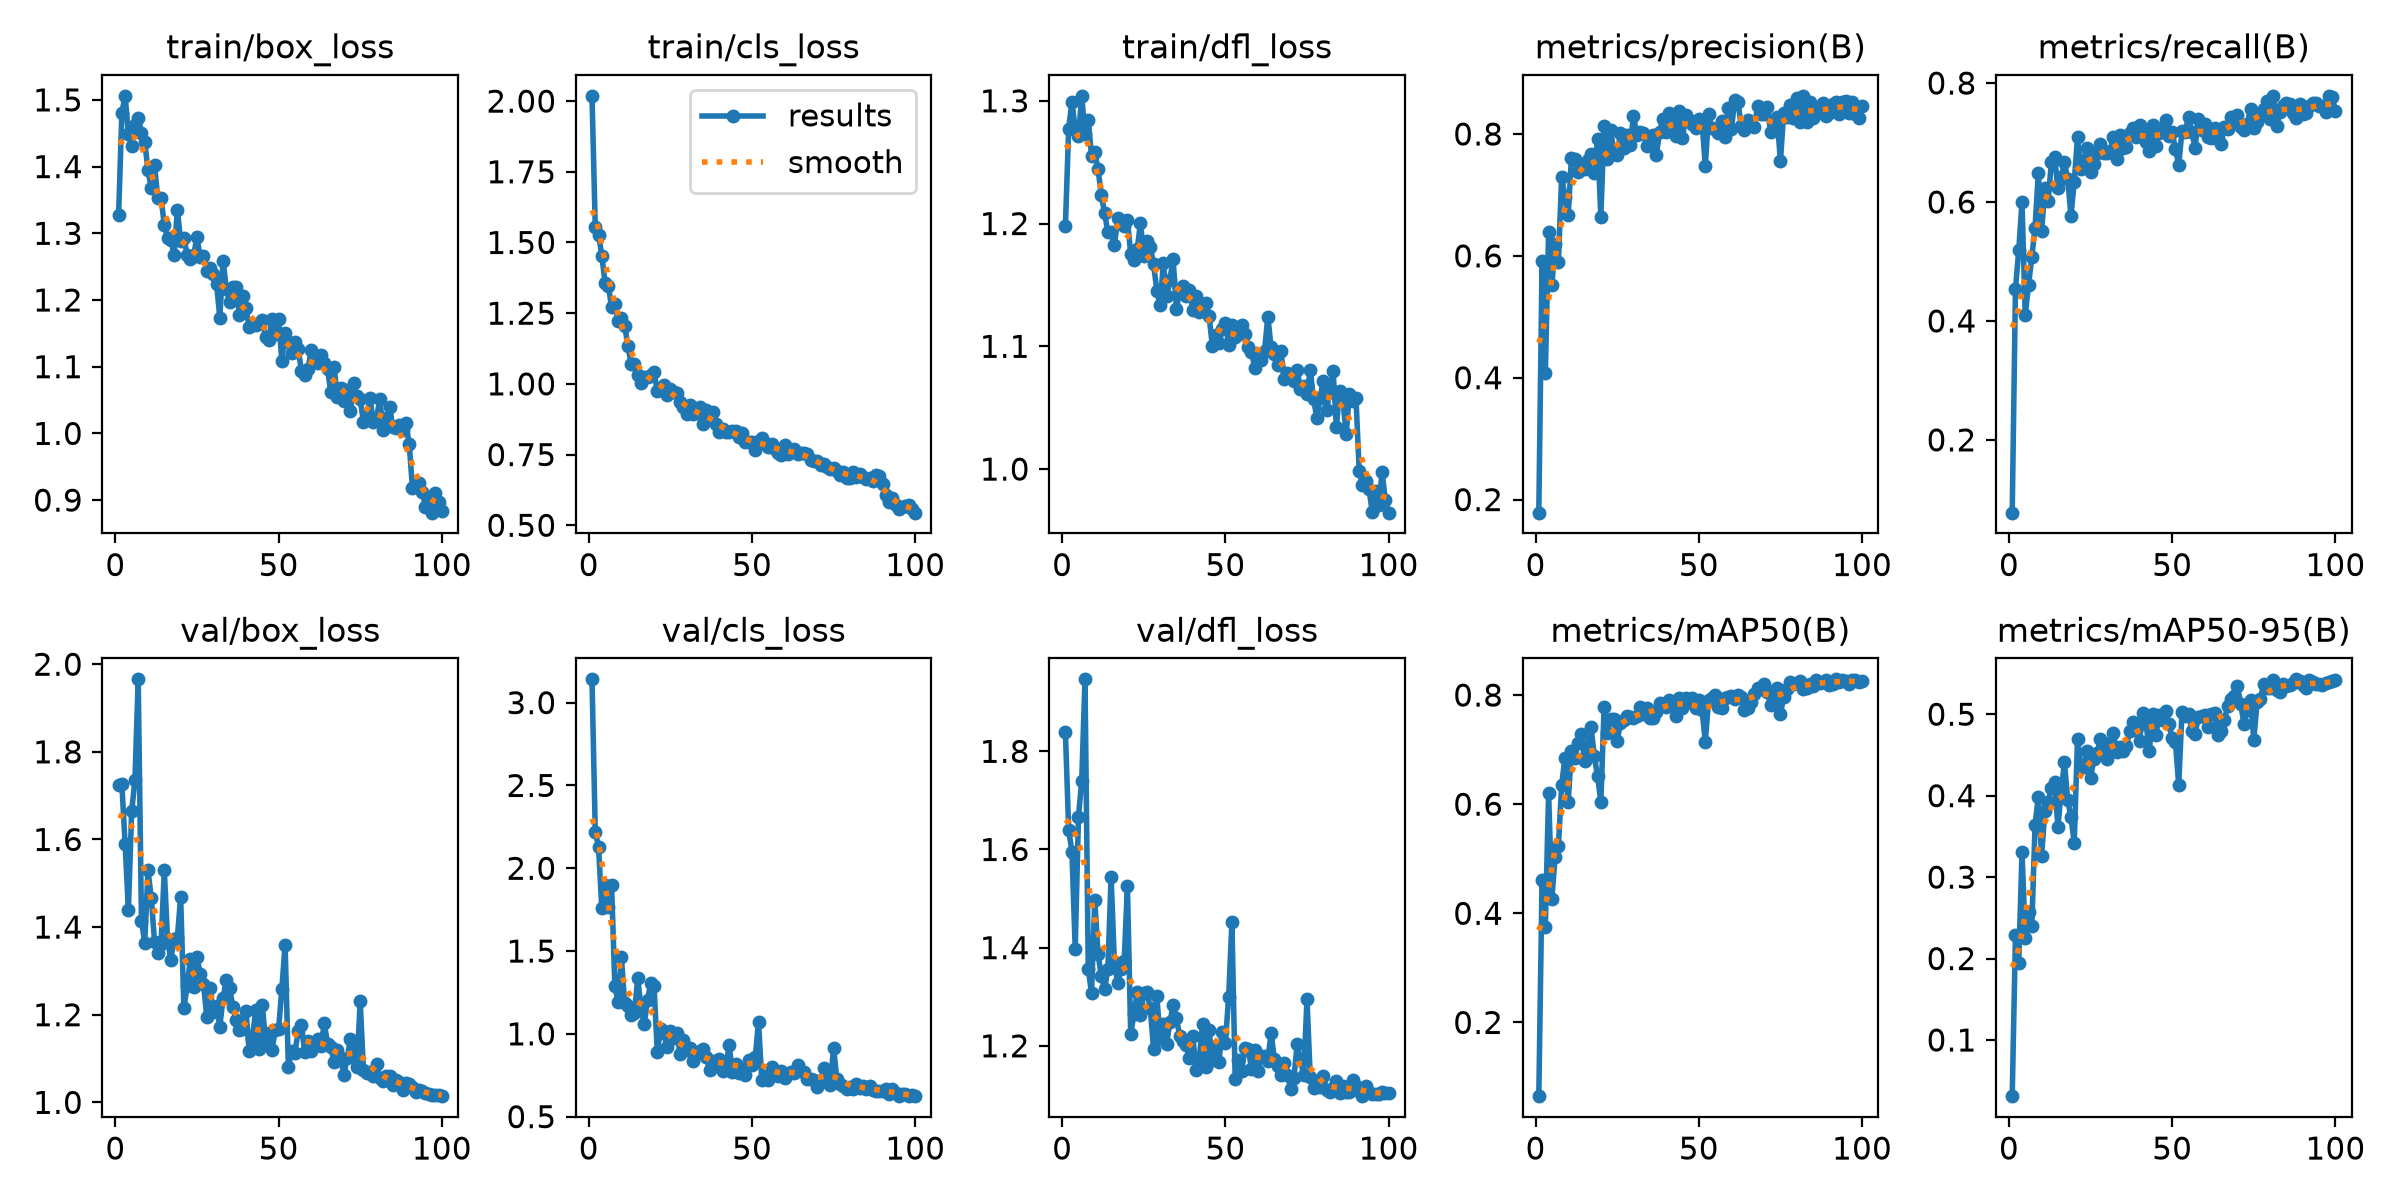

Data behind this chart, as committed beside it:
epoch, time, train/box_loss, train/cls_loss, train/dfl_loss, metrics/precision(B), metrics/recall(B), metrics/mAP50(B), metrics/mAP50-95(B), val/box_loss, val/cls_loss, val/dfl_loss, lr/pg0, lr/pg1, lr/pg2
1, 284, 1.328, 2.019, 1.198, 0.1785, 0.07764, 0.06488, 0.03103, 1.725, 3.141, 1.839, 0.000657, 0.000657, 0.000657
2, 593.5, 1.481, 1.554, 1.277, 0.5922, 0.454, 0.4618, 0.2293, 1.726, 2.219, 1.64, 0.001311, 0.001311, 0.001311
3, 882.1, 1.506, 1.528, 1.299, 0.4077, 0.5186, 0.3758, 0.1949, 1.589, 2.131, 1.595, 0.001951, 0.001951, 0.001951
4, 1173, 1.448, 1.454, 1.277, 0.6386, 0.5994, 0.6202, 0.3304, 1.439, 1.757, 1.398, 0.001941, 0.001941, 0.001941
5, 1441, 1.431, 1.358, 1.271, 0.5526, 0.4099, 0.4266, 0.225, 1.664, 1.901, 1.667, 0.001921, 0.001921, 0.001921
6, 1707, 1.462, 1.347, 1.304, 0.619, 0.4607, 0.504, 0.2568, 1.735, 1.768, 1.74, 0.001901, 0.001901, 0.001901
7, 1973, 1.472, 1.271, 1.273, 0.5904, 0.5072, 0.5227, 0.2397, 1.965, 1.896, 1.947, 0.001881, 0.001881, 0.001881
8, 2237, 1.45, 1.284, 1.284, 0.7298, 0.5569, 0.6351, 0.3642, 1.415, 1.287, 1.357, 0.001861, 0.001861, 0.001861
9, 2502, 1.438, 1.222, 1.255, 0.6966, 0.6491, 0.685, 0.3986, 1.365, 1.193, 1.307, 0.001842, 0.001842, 0.001842
10, 2767, 1.394, 1.234, 1.258, 0.6662, 0.5507, 0.6035, 0.3262, 1.529, 1.463, 1.496, 0.001822, 0.001822, 0.001822
11, 3056, 1.368, 1.206, 1.244, 0.7613, 0.6232, 0.6981, 0.3813, 1.468, 1.184, 1.387, 0.001802, 0.001802, 0.001802
12, 3315, 1.402, 1.134, 1.223, 0.7594, 0.6015, 0.6848, 0.392, 1.367, 1.17, 1.342, 0.001782, 0.001782, 0.001782
13, 3574, 1.353, 1.071, 1.209, 0.7384, 0.6667, 0.7128, 0.4094, 1.341, 1.113, 1.315, 0.001762, 0.001762, 0.001762
14, 3830, 1.353, 1.072, 1.193, 0.7437, 0.6757, 0.7281, 0.4163, 1.361, 1.125, 1.357, 0.001743, 0.001743, 0.001743
15, 4081, 1.313, 1.03, 1.193, 0.7423, 0.6232, 0.6791, 0.3616, 1.53, 1.337, 1.544, 0.001723, 0.001723, 0.001723
16, 4332, 1.293, 1.003, 1.182, 0.7578, 0.6413, 0.7067, 0.4045, 1.37, 1.162, 1.372, 0.001703, 0.001703, 0.001703
17, 4581, 1.289, 1.026, 1.205, 0.7672, 0.6667, 0.741, 0.441, 1.326, 1.057, 1.328, 0.001683, 0.001683, 0.001683
18, 4832, 1.268, 1.023, 1.201, 0.7364, 0.639, 0.6876, 0.3948, 1.373, 1.206, 1.356, 0.001663, 0.001663, 0.001663
19, 5084, 1.335, 1.031, 1.198, 0.7911, 0.5764, 0.6517, 0.3736, 1.376, 1.31, 1.373, 0.001644, 0.001644, 0.001644
20, 5336, 1.288, 1.042, 1.203, 0.6645, 0.6337, 0.6044, 0.3423, 1.469, 1.291, 1.525, 0.001624, 0.001624, 0.001624
21, 5589, 1.293, 0.9746, 1.175, 0.8135, 0.7089, 0.7773, 0.4696, 1.215, 0.8893, 1.224, 0.001604, 0.001604, 0.001604
22, 5840, 1.268, 0.9868, 1.17, 0.7589, 0.6548, 0.7298, 0.438, 1.267, 1.026, 1.265, 0.001584, 0.001584, 0.001584
23, 6091, 1.262, 0.9949, 1.179, 0.8067, 0.6698, 0.7557, 0.435, 1.327, 1.002, 1.31, 0.001564, 0.001564, 0.001564
24, 6340, 1.267, 0.9611, 1.201, 0.7701, 0.6902, 0.7559, 0.4549, 1.264, 0.9208, 1.264, 0.001545, 0.001545, 0.001545
25, 6592, 1.294, 0.9834, 1.174, 0.7657, 0.6511, 0.7154, 0.4213, 1.331, 1.019, 1.307, 0.001525, 0.001525, 0.001525
26, 6846, 1.264, 0.9723, 1.186, 0.8012, 0.6633, 0.7489, 0.4451, 1.294, 0.9773, 1.309, 0.001505, 0.001505, 0.001505
27, 7099, 1.266, 0.9688, 1.181, 0.7771, 0.6823, 0.7545, 0.4523, 1.27, 1.003, 1.277, 0.001485, 0.001485, 0.001485
28, 7354, 1.243, 0.9348, 1.167, 0.7988, 0.6967, 0.7619, 0.4693, 1.195, 0.8777, 1.193, 0.001465, 0.001465, 0.001465
29, 7610, 1.248, 0.9178, 1.145, 0.7819, 0.6822, 0.7595, 0.4587, 1.261, 0.9644, 1.301, 0.001446, 0.001446, 0.001446
30, 7864, 1.238, 0.8929, 1.133, 0.8301, 0.6822, 0.7586, 0.4452, 1.207, 0.9019, 1.217, 0.001426, 0.001426, 0.001426
31, 8116, 1.224, 0.9241, 1.168, 0.7977, 0.6859, 0.7608, 0.4651, 1.221, 0.9118, 1.245, 0.001406, 0.001406, 0.001406
32, 8366, 1.174, 0.8924, 1.141, 0.8031, 0.7092, 0.7773, 0.4764, 1.173, 0.8338, 1.204, 0.001386, 0.001386, 0.001386
33, 8621, 1.259, 0.8964, 1.154, 0.8023, 0.6723, 0.7656, 0.4538, 1.239, 0.8813, 1.248, 0.001366, 0.001366, 0.001366
34, 8872, 1.216, 0.917, 1.171, 0.7804, 0.7133, 0.7764, 0.4601, 1.279, 0.8991, 1.283, 0.001347, 0.001347, 0.001347
35, 9124, 1.197, 0.8574, 1.131, 0.7839, 0.6915, 0.7587, 0.4549, 1.261, 0.9056, 1.256, 0.001327, 0.001327, 0.001327
36, 9376, 1.219, 0.9078, 1.144, 0.7981, 0.6916, 0.7586, 0.4613, 1.218, 0.8586, 1.22, 0.001307, 0.001307, 0.001307
37, 9625, 1.219, 0.8901, 1.15, 0.7651, 0.7164, 0.7697, 0.4799, 1.189, 0.7845, 1.211, 0.001287, 0.001287, 0.001287
38, 9875, 1.178, 0.8997, 1.141, 0.8037, 0.7247, 0.7856, 0.4904, 1.164, 0.8369, 1.202, 0.001267, 0.001267, 0.001267
39, 10129, 1.207, 0.8587, 1.146, 0.8245, 0.7099, 0.7841, 0.4808, 1.167, 0.8216, 1.174, 0.001248, 0.001248, 0.001248
40, 10384, 1.189, 0.8308, 1.13, 0.8027, 0.7288, 0.7788, 0.4677, 1.209, 0.849, 1.22, 0.001228, 0.001228, 0.001228
41, 10635, 1.16, 0.842, 1.141, 0.8348, 0.7167, 0.7901, 0.502, 1.116, 0.778, 1.151, 0.001208, 0.001208, 0.001208
42, 10914, 1.163, 0.8291, 1.128, 0.8305, 0.7008, 0.7875, 0.4882, 1.146, 0.8015, 1.173, 0.001188, 0.001188, 0.001188
43, 11187, 1.162, 0.8298, 1.133, 0.7968, 0.6861, 0.7624, 0.4551, 1.212, 0.9313, 1.244, 0.001168, 0.001168, 0.001168
44, 11454, 1.165, 0.8338, 1.136, 0.8371, 0.7287, 0.7945, 0.4998, 1.121, 0.7687, 1.156, 0.001149, 0.001149, 0.001149
45, 11706, 1.17, 0.8325, 1.125, 0.7932, 0.6949, 0.7759, 0.4739, 1.223, 0.8168, 1.232, 0.001129, 0.001129, 0.001129
46, 11960, 1.145, 0.8107, 1.1, 0.8306, 0.7158, 0.7939, 0.4991, 1.14, 0.7629, 1.172, 0.001109, 0.001109, 0.001109
47, 12211, 1.141, 0.8261, 1.109, 0.8224, 0.7237, 0.7873, 0.493, 1.158, 0.7788, 1.199, 0.001089, 0.001089, 0.001089
48, 12464, 1.171, 0.7957, 1.103, 0.8157, 0.7376, 0.7954, 0.5045, 1.12, 0.7534, 1.167, 0.001069, 0.001069, 0.001069
49, 12716, 1.149, 0.795, 1.114, 0.8106, 0.7101, 0.7765, 0.4882, 1.165, 0.843, 1.227, 0.00105, 0.00105, 0.00105
50, 12970, 1.172, 0.7936, 1.119, 0.8245, 0.7184, 0.7902, 0.4714, 1.167, 0.8132, 1.205, 0.00103, 0.00103, 0.00103
51, 13222, 1.108, 0.7677, 1.101, 0.821, 0.6883, 0.7726, 0.4656, 1.259, 0.8572, 1.3, 0.00101, 0.00101, 0.00101
52, 13472, 1.15, 0.798, 1.117, 0.7469, 0.6625, 0.7145, 0.4133, 1.36, 1.074, 1.452, 0.0009902, 0.0009902, 0.0009902
53, 13722, 1.136, 0.8069, 1.108, 0.8331, 0.7195, 0.7909, 0.5025, 1.08, 0.7189, 1.132, 0.0009704, 0.0009704, 0.0009704
54, 13977, 1.12, 0.7917, 1.11, 0.8095, 0.7184, 0.7949, 0.4973, 1.116, 0.7472, 1.172, 0.0009506, 0.0009506, 0.0009506
55, 14236, 1.137, 0.7758, 1.118, 0.8089, 0.7433, 0.8001, 0.5004, 1.114, 0.7235, 1.148, 0.0009308, 0.0009308, 0.0009308
56, 14503, 1.126, 0.789, 1.11, 0.8021, 0.7174, 0.7785, 0.4796, 1.162, 0.8016, 1.195, 0.000911, 0.000911, 0.000911
57, 14760, 1.094, 0.768, 1.099, 0.822, 0.6915, 0.7761, 0.4755, 1.176, 0.7785, 1.194, 0.0008912, 0.0008912, 0.0008912
58, 15023, 1.088, 0.7549, 1.096, 0.7942, 0.7391, 0.7946, 0.4965, 1.114, 0.7461, 1.154, 0.0008714, 0.0008714, 0.0008714
59, 15279, 1.096, 0.7494, 1.082, 0.8425, 0.7215, 0.796, 0.4984, 1.141, 0.7738, 1.191, 0.0008516, 0.0008516, 0.0008516
60, 15546, 1.125, 0.7823, 1.093, 0.8077, 0.7319, 0.7977, 0.4996, 1.117, 0.7352, 1.149, 0.0008318, 0.0008318, 0.0008318
... 40 more rows
